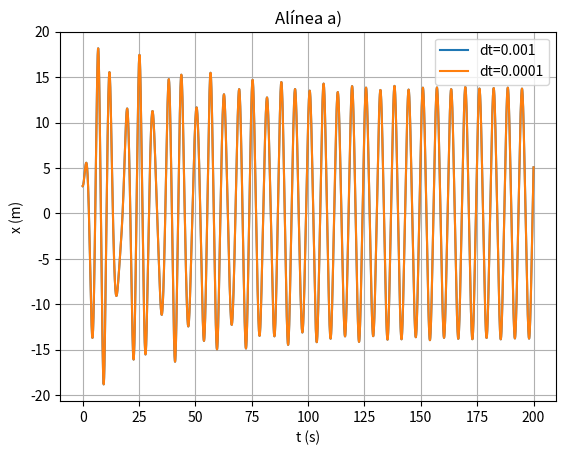
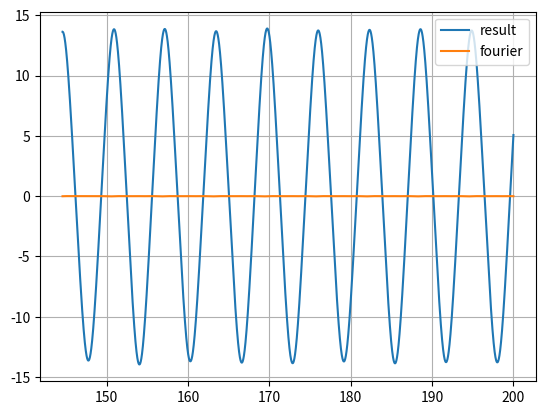

Python code for these plots, in order:
# -*- coding: utf-8 -*-
"""
Created on Thu Jun  1 16:34:51 2023

@author: lazio
"""

import matplotlib.pyplot as plt
import numpy as np

dt = 0.01
tf=200
t0=0
n = int(np.ceil((tf-t0)/dt)+1)
t = np.linspace(t0, tf, n)

m = 1
k = 1
b = 0.05
a = 0.002 #alpha
F0 =  7.5
wf = 1
w0 = np.sqrt(k/m)


def Euler_Croner(dt, x0, v0):
    
    n = int(np.ceil((tf-t0)/dt)+1)
    t = np.linspace(t0, tf, n)
    x = np.zeros(n)
    vx = np.zeros(n)
    ax = np.zeros(n)
    x[0] = x0
    vx[0] = v0
    
    for i in range(n-1):
        ax[i] = (-k*x[i]*(1+2*a*x[i]**2) -b*vx[i] + F0*np.cos(wf*t[i]))/m
        vx[i+1]= vx[i] + ax[i] * dt
        x[i+1] = x[i] + vx[i+1] * dt
    return x, vx, t;

#a)
x, vx, t = Euler_Croner(0.001, 3, 0)
x2, vx2, t2 = Euler_Croner(0.0001, 3, 0)
#x, vx, t = rk4(0.001, 3, 0)
#x2, vx2, t2 = rk4(0.001, 3, 0)

plt.figure()
plt.plot(t,x, label="dt=0.001")
plt.plot(t2, x2, label="dt=0.0001")
plt.legend()
plt.title("Alínea a)")
plt.xlabel("t (s)")
plt.ylabel("x (m)")
plt.grid()
plt.show()

#b)
def maxminv(x0,x1,x2,y0,y1,y2):
    # Máximo ou mínimo usando o polinómio de Lagrange
    # Dados (input): (x0,y0), (x1,y1) e (x2,y2)
    # Resultados (output): xm, ymax
    xab=x0-x1
    xac=x0-x2
    xbc=x1-x2
    a=y0/(xab*xac)
    b=-y1/(xab*xbc)
    c=y2/(xac*xbc)
    xmla=(b+c)*x0+(a+c)*x1+(a+b)*x2
    xm=0.5*xmla/(a+b+c)
    xta=xm-x0
    xtb=xm-x1
    xtc=xm-x2
    ymax=a*xtb*xtc+b*xta*xtc+c*xta*xtb
    return xm, ymax



min = [] #(t, x)
max = []
extremos = 0
i = np.where(t==150)[0][0]
it = []
while True:
    if (x[i-1] > x[i] < x[i+1]):
        min.append(maxminv(t[i-1], t[i], t[i+1], x[i-1], x[i], x[i+1]))
        extremos += 1
        
    if (x[i-1] < x[i] > x[i+1]):
        max.append(maxminv(t[i-1], t[i], t[i+1], x[i-1], x[i], x[i+1]))
        extremos +=1
        it.append(i)
        
    if extremos==4: 
        break
    i-=1
    
A = (max[1][1] - min[0][1])/2
T = max[1][0] - max[0][0]
print("b)")
print("Amplitude: ", A)
print("Periodo: ", T)
#print("\nAnalítico")
#print("Amplitude: ", F0/m/(np.sqrt((wf**2 - w0**2)**2 + (b*wf/w0)**2)))
#print("Periodo: ", 2*np.pi*np.sqrt(m/k))

#c)
def abfourier(tp,xp,it0,it1,nf):
    # cálculo dos coeficientes de Fourier a_nf e b_nf
    # a_nf = 2/T integral ( xp cos( nf w) ) dt entre tp(it0) e tp(it1)
    # b_nf = 2/T integral ( xp sin( nf w) ) dt entre tp(it0) e tp(it1)
    # integracao numerica pela aproximação trapezoidal
    # input: matrizes tempo tp (abcissas)
    # posição xp (ordenadas)
    # indices inicial it0
    # final it1 (ao fim de um período)
    # nf índice de Fourier
    # output: af_bf e bf_nf
    dt=tp[1]-tp[0]
    per=tp[it1]-tp[it0]
    ome=2*np.pi/per
    s1=xp[it0]*np.cos(nf*ome*tp[it0])
    s2=xp[it1]*np.cos(nf*ome*tp[it1])
    st=xp[it0+1:it1]*np.cos(nf*ome*tp[it0+1:it1])
    soma=np.sum(st)
    q1=xp[it0]*np.sin(nf*ome*tp[it0])
    q2=xp[it1]*np.sin(nf*ome*tp[it1])
    qt=xp[it0+1:it1]*np.sin(nf*ome*tp[it0+1:it1])
    somq=np.sum(qt)
    intega=((s1+s2)/2+soma)*dt
    af=2/per*intega
    integq=((q1+q2)/2+somq)*dt
    bf=2/per*integq
    return af,bf

#a0, b0 = abfourier(t, x, it[0], it[1], 0)
F = np.zeros(len(t[it[0]:]))
for nf in range(5):
    an, bn = abfourier(t, x, it[0], it[1], nf)
    F += an*np.cos(nf*t[it[0]:]) + bn*np.sin(nf*t[it[0]:])
    
print("c)")
#print(F)

plt.figure()
plt.plot(t[it[0]:], x[it[0]:], label='result')
plt.plot(t[it[0]:], F, label='fourier')
plt.legend()
plt.grid()
plt.show()

    
